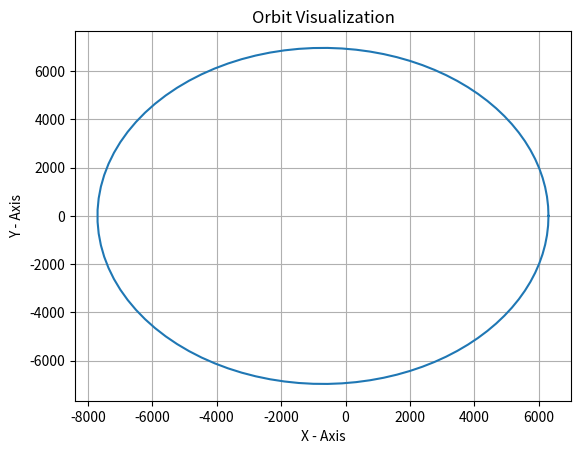

This chart was generated by the following Python code:
import matplotlib.pyplot as plt
import numpy as np

def calculate_orbital_parameters(semi_major_axis, eccentricity, inclination, argument_of_periapsis):
    # Your orbital parameter calculations go here
    # Return the input parameters 
    return semi_major_axis, eccentricity, inclination, argument_of_periapsis

def visualize_orbit(semi_major_axis, eccentricity, inclination, argument_of_periapsis):
    # Generate orbit points for visualization
    theta = np.linspace(0, 2 * np.pi, 100)
    r = semi_major_axis * (1 - eccentricity**2) / (1 + eccentricity * np.cos(theta))

    # Convert to Cartesian coordinates
    x = r * np.cos(theta)
    y = r * np.sin(theta)

    # Plot the orbit
    plt.figure()
    plt.plot(x, y)
    plt.title('Orbit Visualization')
    plt.xlabel('X - Axis')
    plt.ylabel('Y - Axis')
    plt.grid(True)
    plt.show()


if __name__ == "__main__":
    # Input orbital parameters
    semi_major_axis = 7000  # in kilometers
    eccentricity = 0.1
    inclination = 30  # in degrees
    argument_of_periapsis = 45  # in degrees

    # Calculate and print orbital parameters
    calculated_params = calculate_orbital_parameters(semi_major_axis, eccentricity, inclination, argument_of_periapsis)
    print("Calculated Orbital Parameters:", calculated_params)

    # Visualize the orbit
    visualize_orbit(*calculated_params)
